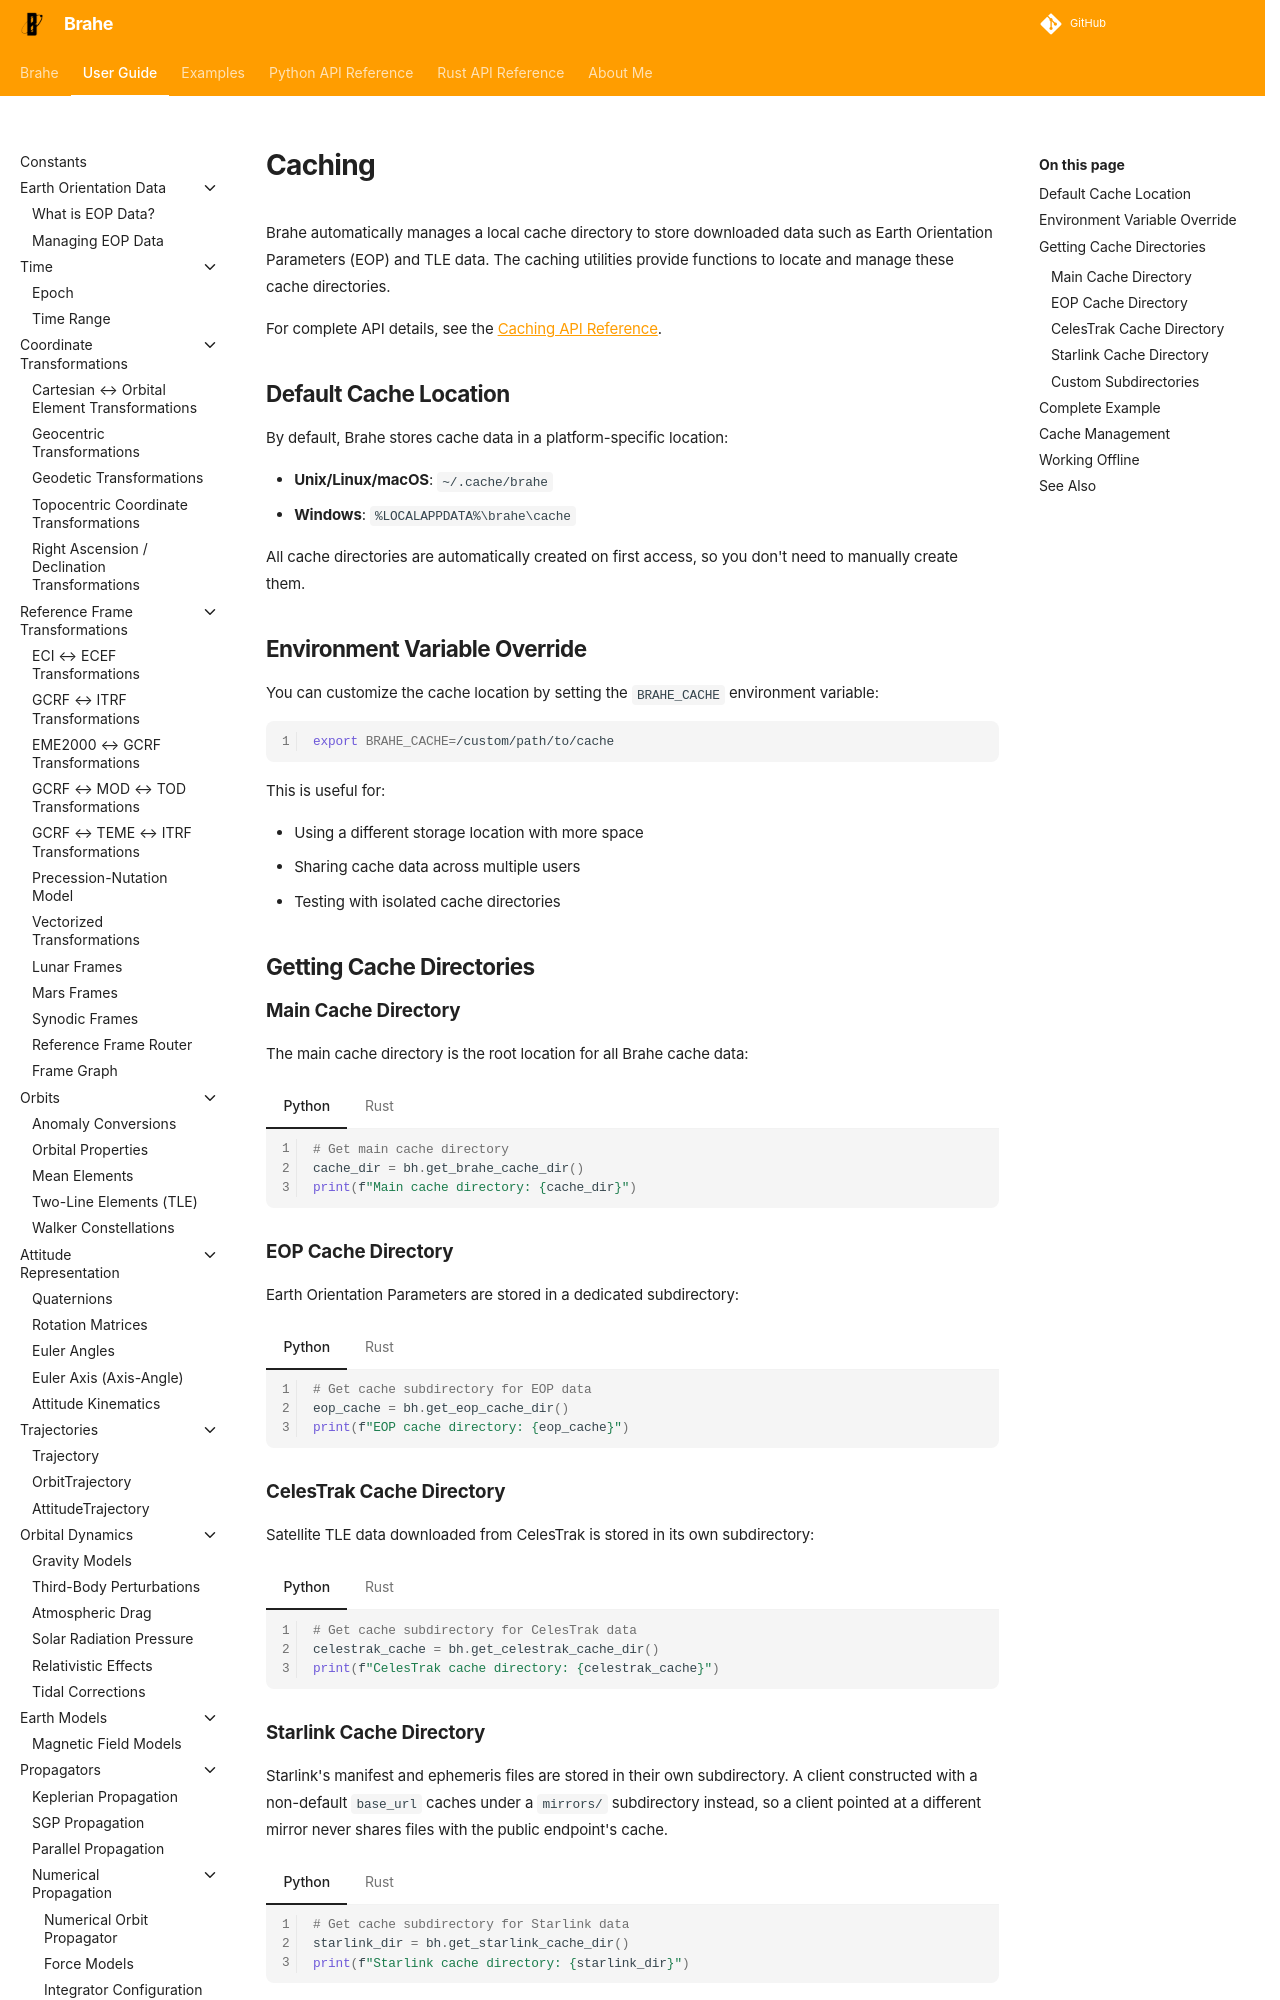

repository: duncaneddy/brahe · page: latest/learn/utilities/caching.html · generator: mkdocs

# Caching

Brahe automatically manages a local cache directory to store downloaded data such as Earth Orientation Parameters (EOP) and TLE data. The caching utilities provide functions to locate and manage these cache directories.

For complete API details, see the [Caching API Reference](../../library_api/utils/caching.md).

## Default Cache Location

By default, Brahe stores cache data in a platform-specific location:

- **Unix/Linux/macOS**: `~/.cache/brahe`
- **Windows**: `%LOCALAPPDATA%\brahe\cache`

All cache directories are automatically created on first access, so you don't need to manually create them.

## Environment Variable Override

You can customize the cache location by setting the `BRAHE_CACHE` environment variable:

```bash
export BRAHE_CACHE=/custom/path/to/cache
```

This is useful for:

- Using a different storage location with more space
- Sharing cache data across multiple users
- Testing with isolated cache directories

## Getting Cache Directories

### Main Cache Directory

The main cache directory is the root location for all Brahe cache data:

=== "Python"

    ``` python
    --8<-- "./examples/utilities/caching.py:15:17"
    ```

=== "Rust"

    ``` rust
    --8<-- "./examples/utilities/caching.rs:12:14"
    ```

### EOP Cache Directory

Earth Orientation Parameters are stored in a dedicated subdirectory:

=== "Python"

    ``` python
    --8<-- "./examples/utilities/caching.py:19:21"
    ```

=== "Rust"

    ``` rust
    --8<-- "./examples/utilities/caching.rs:16:18"
    ```
